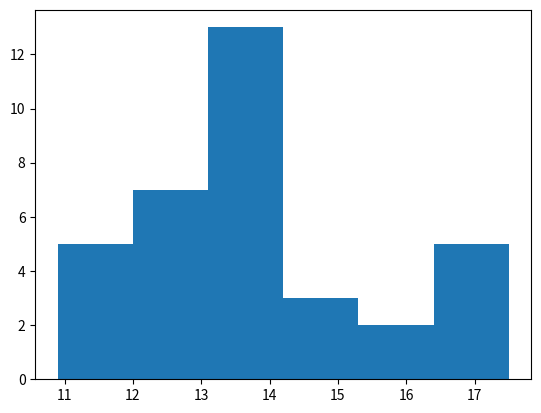

This figure's Python source:
import sys
import math
import functools
import collections
import csv
import matplotlib.pyplot  as plt

data = [
	10.9,12.8,14.0,16.4,
	11.1,12.9,14.0,16.5,
	11.2,13.2,14.0,16.5,
	11.5,13.2,14.1,17.0,
	11.5,13.5,14.1,17.5,
	12.0,13.5,14.4,
	12.2,13.7,15.0,
	12.5,13.8,15.0,
	12.8,14.0,15.5,
	12.8,14.0,15.5,

]
data.sort()

counter = collections.Counter( data )

min_val = min( data )
max_val = max( data )
amplitude = max_val - min_val
class_amount = math.ceil( math.sqrt( len( data ) ) )
stugess = 1 + 3.322 * math.log( len( data ) )

size_class = amplitude / class_amount

writer = csv.writer( sys.stdout )
comulative_absolute_frecuency = 0
comulative_relative_frecuency = 0
start = min_val
y_data = []
histogram_data = []
labels = []
for i in range( class_amount ):
    labels.append( start )
    y_data.append( start )
    end = start + size_class
    end = round( end, 2 )
    labels.append( end )
    data_frecuency = list( d for d in data if ( d >= start and d < end ) )
    absolute_frecuency = len( data_frecuency )
    histogram_data.append( absolute_frecuency )
    relative_frecuency = absolute_frecuency / len( data )
    relative_frecuency = round( relative_frecuency, 2 )
    comulative_absolute_frecuency += absolute_frecuency
    comulative_relative_frecuency += absolute_frecuency
    writer.writerow( [
        f"{start}, {end}", absolute_frecuency, relative_frecuency,
        comulative_absolute_frecuency, comulative_relative_frecuency ] )
    #print( start, end, absolute_frecuency )
    start = end
    start = round( start, 2 )

fig, ax = plt.subplots( 1, 1 )

print( histogram_data )
print( y_data )

#ax.bar( y_data, histogram_data, align='center' )
#ax.hist( histogram_data, bins=class_amount )
ax.hist( data, bins=labels )
plt.show()
